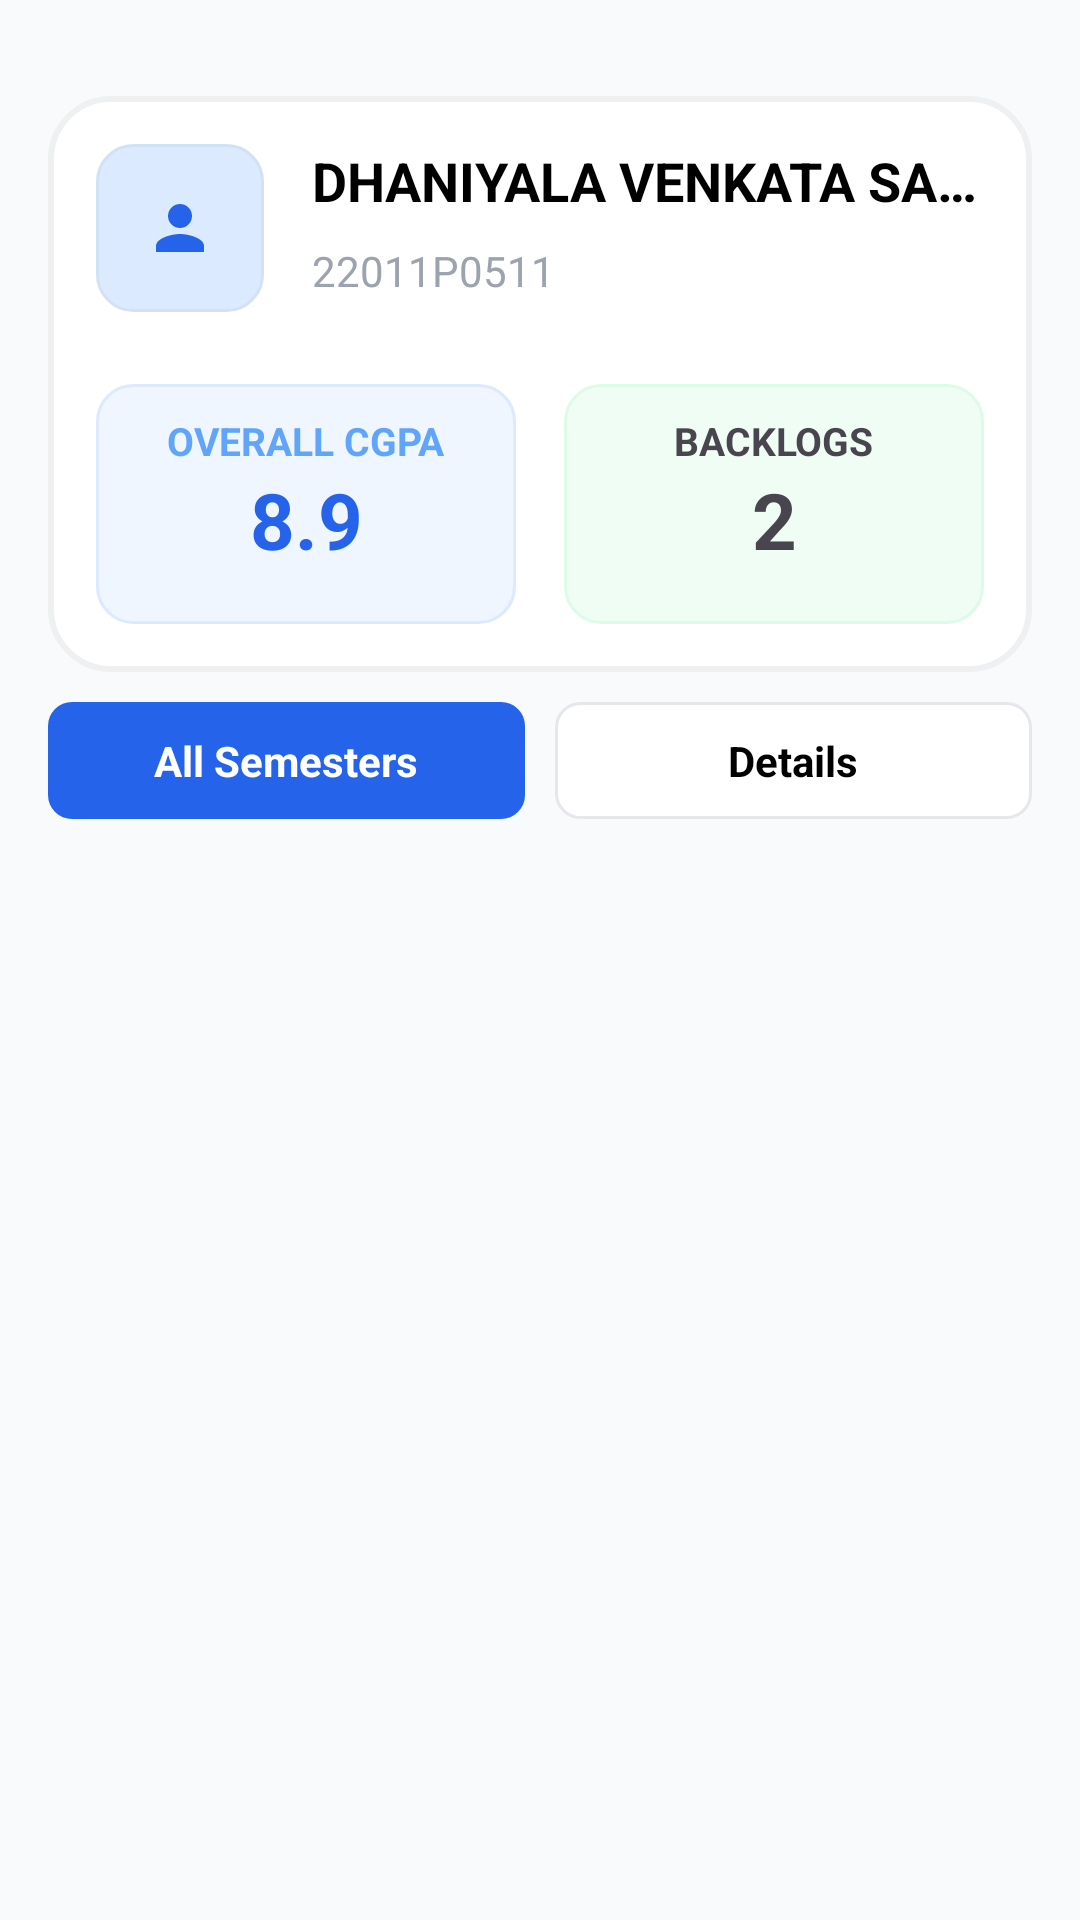

Reconstruct the res/layout file that produces this screen, plus the resources it refers to.
<!-- AndroidManifest.xml: application theme Theme.Gradia -->
<!-- res/layout/activity_second_page.xml -->
<?xml version="1.0" encoding="utf-8"?>
<androidx.core.widget.NestedScrollView
    xmlns:android="http://schemas.android.com/apk/res/android"
    xmlns:app="http://schemas.android.com/apk/res-auto"
    xmlns:tools="http://schemas.android.com/tools"
    android:id="@+id/rootScroll"
    android:layout_width="match_parent"
    android:layout_height="match_parent"
    android:fillViewport="true"
    android:background="#f9fafb"
    tools:context=".SecondPage">

    <androidx.constraintlayout.widget.ConstraintLayout
        android:id="@+id/main"
        android:layout_width="match_parent"
        android:layout_height="wrap_content"
        android:paddingHorizontal="16dp"
        android:paddingTop="32dp"
        android:paddingBottom="20dp">

        <androidx.constraintlayout.widget.ConstraintLayout
            android:id="@+id/cardStudent"
            android:layout_width="match_parent"
            android:layout_height="wrap_content"
            android:padding="16dp"
            android:background="@drawable/second_layout_main_white_background"
            app:layout_constraintTop_toTopOf="parent">

            <ImageView
                android:id="@+id/imageView"
                android:layout_width="56dp"
                android:layout_height="56dp"
                android:padding="8dp"
                android:background="@drawable/second_layout_id_blue_background"
                android:scaleType="centerInside"
                app:layout_constraintStart_toStartOf="parent"
                app:layout_constraintTop_toTopOf="parent" />

            <ImageView
                android:id="@+id/imageView2"
                android:layout_width="28dp"
                android:layout_height="28dp"
                android:src="@drawable/baseline_person_24"
                android:scaleType="centerInside"
                app:layout_constraintBottom_toBottomOf="@+id/imageView"
                app:layout_constraintEnd_toEndOf="@+id/imageView"
                app:layout_constraintStart_toStartOf="@+id/imageView"
                app:layout_constraintTop_toTopOf="@+id/imageView" />

            <TextView
                android:id="@+id/studentFullName"
                android:layout_width="0dp"
                android:layout_height="wrap_content"
                android:layout_marginStart="16dp"
                android:text="DHANIYALA VENKATA SATHVIk"
                android:textSize="18sp"
                android:textColor="@color/black"
                android:textStyle="bold"
                android:ellipsize="end"
                android:maxLines="1"
                android:singleLine="true"
                app:layout_constraintStart_toEndOf="@id/imageView"
                app:layout_constraintTop_toTopOf="@id/imageView"
                app:layout_constraintEnd_toEndOf="parent" />

            <TextView
                android:id="@+id/studentRollNo"
                android:layout_width="wrap_content"
                android:layout_height="wrap_content"
                android:layout_marginStart="16dp"
                android:layout_marginTop="4dp"
                android:text="22011P0511"
                android:textSize="14sp"
                android:textColor="#9ca3af"
                app:layout_constraintStart_toEndOf="@+id/imageView"
                app:layout_constraintTop_toBottomOf="@id/studentFullName"
                app:layout_constraintBottom_toBottomOf="@id/imageView" />

            <androidx.constraintlayout.widget.ConstraintLayout
                android:id="@+id/constraintLayout2"
                android:layout_width="0dp"
                android:layout_height="80dp"
                android:padding="10dp"
                android:layout_marginTop="24dp"
                android:layout_marginEnd="8dp"
                android:background="@drawable/second_layout_blue_card"
                app:layout_constraintTop_toBottomOf="@id/imageView"
                app:layout_constraintStart_toStartOf="parent"
                app:layout_constraintEnd_toStartOf="@id/constraintLayout">

                <TextView
                    android:id="@+id/textView3"
                    android:layout_width="wrap_content"
                    android:layout_height="wrap_content"
                    android:text="OVERALL CGPA"
                    android:textSize="13sp"
                    android:textColor="#60a5fa"
                    android:textStyle="bold"
                    app:layout_constraintStart_toStartOf="parent"
                    app:layout_constraintEnd_toEndOf="parent"
                    app:layout_constraintTop_toTopOf="parent"/>

                <TextView
                    android:id="@+id/overallCgpa"
                    android:layout_width="wrap_content"
                    android:layout_height="wrap_content"
                    android:text="8.9"
                    android:textSize="26sp"
                    android:textColor="#2563eb"
                    android:textStyle="bold"
                    app:layout_constraintStart_toStartOf="parent"
                    app:layout_constraintEnd_toEndOf="parent"
                    app:layout_constraintTop_toBottomOf="@id/textView3" />

            </androidx.constraintlayout.widget.ConstraintLayout>

            <androidx.constraintlayout.widget.ConstraintLayout
                android:id="@+id/constraintLayout"
                android:layout_width="0dp"
                android:layout_height="80dp"
                android:padding="10dp"
                android:layout_marginTop="24dp"
                android:layout_marginStart="8dp"
                android:background="@drawable/second_layout_no_backlog_card"
                app:layout_constraintTop_toBottomOf="@id/imageView"
                app:layout_constraintStart_toEndOf="@id/constraintLayout2"
                app:layout_constraintEnd_toEndOf="parent">

                <TextView
                    android:id="@+id/textView4"
                    android:layout_width="wrap_content"
                    android:layout_height="wrap_content"
                    android:text="BACKLOGS"
                    android:textSize="13sp"
                    android:textStyle="bold"
                    app:layout_constraintStart_toStartOf="parent"
                    app:layout_constraintEnd_toEndOf="parent"
                    app:layout_constraintTop_toTopOf="parent"/>

                <TextView
                    android:id="@+id/backlogs"
                    android:layout_width="wrap_content"
                    android:layout_height="wrap_content"
                    android:text="2"
                    android:textSize="26sp"
                    android:textStyle="bold"
                    app:layout_constraintStart_toStartOf="parent"
                    app:layout_constraintEnd_toEndOf="parent"
                    app:layout_constraintTop_toBottomOf="@id/textView4" />

            </androidx.constraintlayout.widget.ConstraintLayout>

        </androidx.constraintlayout.widget.ConstraintLayout>

        <TextView
            android:id="@+id/myButtonAllSemesters"
            android:layout_width="0dp"
            android:layout_height="wrap_content"
            android:background="@drawable/blue_button_background"
            android:text="All Semesters"
            android:textColor="@color/white"
            android:textStyle="bold"
            android:gravity="center"
            android:padding="10dp"
            android:layout_marginEnd="5dp"
            android:layout_marginTop="10dp"
            app:layout_constraintEnd_toStartOf="@+id/myButtonDetails"
            app:layout_constraintStart_toStartOf="parent"
            app:layout_constraintTop_toBottomOf="@+id/cardStudent" />

        <TextView
            android:id="@+id/myButtonDetails"
            android:layout_width="0dp"
            android:layout_height="wrap_content"
            android:background="@drawable/white_button_background"
            android:text="Details"
            android:gravity="center"
            android:textStyle="bold"
            android:textColor="@color/black"
            android:layout_marginTop="10dp"
            android:layout_marginStart="5dp"
            android:padding="10dp"
            app:layout_constraintStart_toEndOf="@id/myButtonAllSemesters"
            app:layout_constraintEnd_toEndOf="parent"
            app:layout_constraintTop_toBottomOf="@+id/cardStudent" />


        <androidx.fragment.app.FragmentContainerView
            android:id="@+id/resultFragmentContainer"
            android:layout_width="match_parent"
            android:layout_height="wrap_content"
            android:layout_marginTop="10dp"
            app:layout_constraintTop_toBottomOf="@+id/myButtonDetails" />


    </androidx.constraintlayout.widget.ConstraintLayout>

</androidx.core.widget.NestedScrollView>
<!-- resources referenced by this layout -->
<resources>
  <color name="black">#FF000000</color>
  <color name="white">#FFFFFFFF</color>
  <!-- drawable baseline_person_24 (drawable) -->
  <vector xmlns:android="http://schemas.android.com/apk/res/android"
      android:width="24dp"
      android:height="24dp"
      android:viewportWidth="24"
      android:viewportHeight="24"
    >
    <path
        android:fillColor="#2563eb"
        android:pathData="M12,12c2.21,0 4,-1.79 4,-4s-1.79,-4 -4,-4 -4,1.79 -4,4 1.79,4 4,4zM12,14c-2.67,0 -8,1.34 -8,4v2h16v-2c0,-2.66 -5.33,-4 -8,-4z"/>
  </vector>
  <!-- drawable blue_button_background (drawable) -->
  <?xml version="1.0" encoding="utf-8"?>
  <shape xmlns:android="http://schemas.android.com/apk/res/android">
  
      <corners android:radius="8dp" />
  
  
      <solid android:color="#2563EB" />
  
      <padding
          android:left="12dp"
          android:top="10dp"
          android:right="12dp"
          android:bottom="10dp" />
  
  </shape>
  <!-- drawable second_layout_blue_card (drawable) -->
  <?xml version="1.0" encoding="utf-8"?>
  <shape xmlns:android="http://schemas.android.com/apk/res/android">
      <corners android:radius="12dp"/>
      <solid android:color="#eff6ff"/>
      <stroke android:color="#dbeafe"
          android:width="1dp"/>
  </shape>
  <!-- drawable second_layout_id_blue_background (drawable) -->
  <?xml version="1.0" encoding="utf-8"?>
  <shape xmlns:android="http://schemas.android.com/apk/res/android">
      <corners android:radius="12dp"/>
      <stroke android:width="1dp" android:color="#d2e1f4" />
      <solid android:color="#dbeafe" />
  </shape>
  <!-- drawable second_layout_main_white_background (drawable) -->
  <?xml version="1.0" encoding="utf-8"?>
  <shape xmlns:android="http://schemas.android.com/apk/res/android">
      <corners android:radius="20dp"/>
      <stroke
          android:color="#eff0f1"
          android:width="2dp"/>
  
      <solid android:color="#ffffff"/>
  
      <padding android:bottom="20dp"
          android:top="20dp"
          android:left="20dp"
          android:right="20dp"/>
  
  </shape>
  <!-- drawable second_layout_no_backlog_card (drawable) -->
  <?xml version="1.0" encoding="utf-8"?>
  <shape xmlns:android="http://schemas.android.com/apk/res/android">
      <corners android:radius="12dp"/>
      <solid android:color="#f0fdf4"/>
      <stroke android:color="#dcfce7"
          android:width="1dp"/>
  </shape>
  <!-- drawable white_button_background (drawable) -->
  <?xml version="1.0" encoding="utf-8"?>
  <shape xmlns:android="http://schemas.android.com/apk/res/android">
  
      <corners android:radius="8dp" />
  
  
      <solid android:color="#FFFFFF" />
  
      <stroke android:width="1dp" android:color="#e5e7eb" />
  
  
      <padding
          android:left="12dp"
          android:top="10dp"
          android:right="12dp"
          android:bottom="10dp" />
  
  </shape>
  <style name="Theme.Gradia" parent="Base.Theme.Gradia" />
  <style name="Base.Theme.Gradia" parent="Theme.Material3.DayNight.NoActionBar">
          
          
      </style>
</resources>
